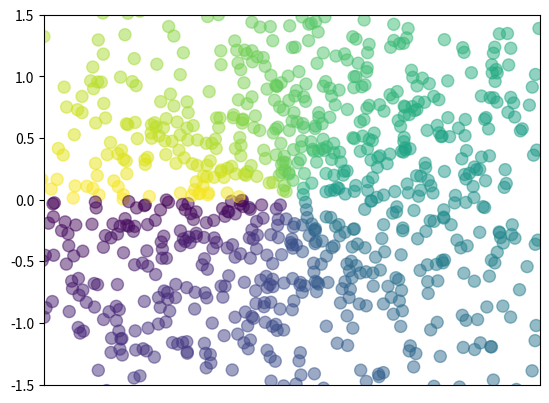

Generate this figure with matplotlib:
# -*- coding: utf-8 -*
#!/usr/local/bin/python3
import matplotlib.pyplot as plt
import numpy as np

n = 1024
X = np.random.normal(0,1,n)
Y = np.random.normal(0,1,n)
T = np.arctan2(Y,X)

plt.scatter(X,Y,s=75,c=T,alpha=.5)
plt.xlim(-1.5,1.5)
plt.xticks(())
plt.ylim(-1.5,1.5)
plt.yticks()
plt.show()